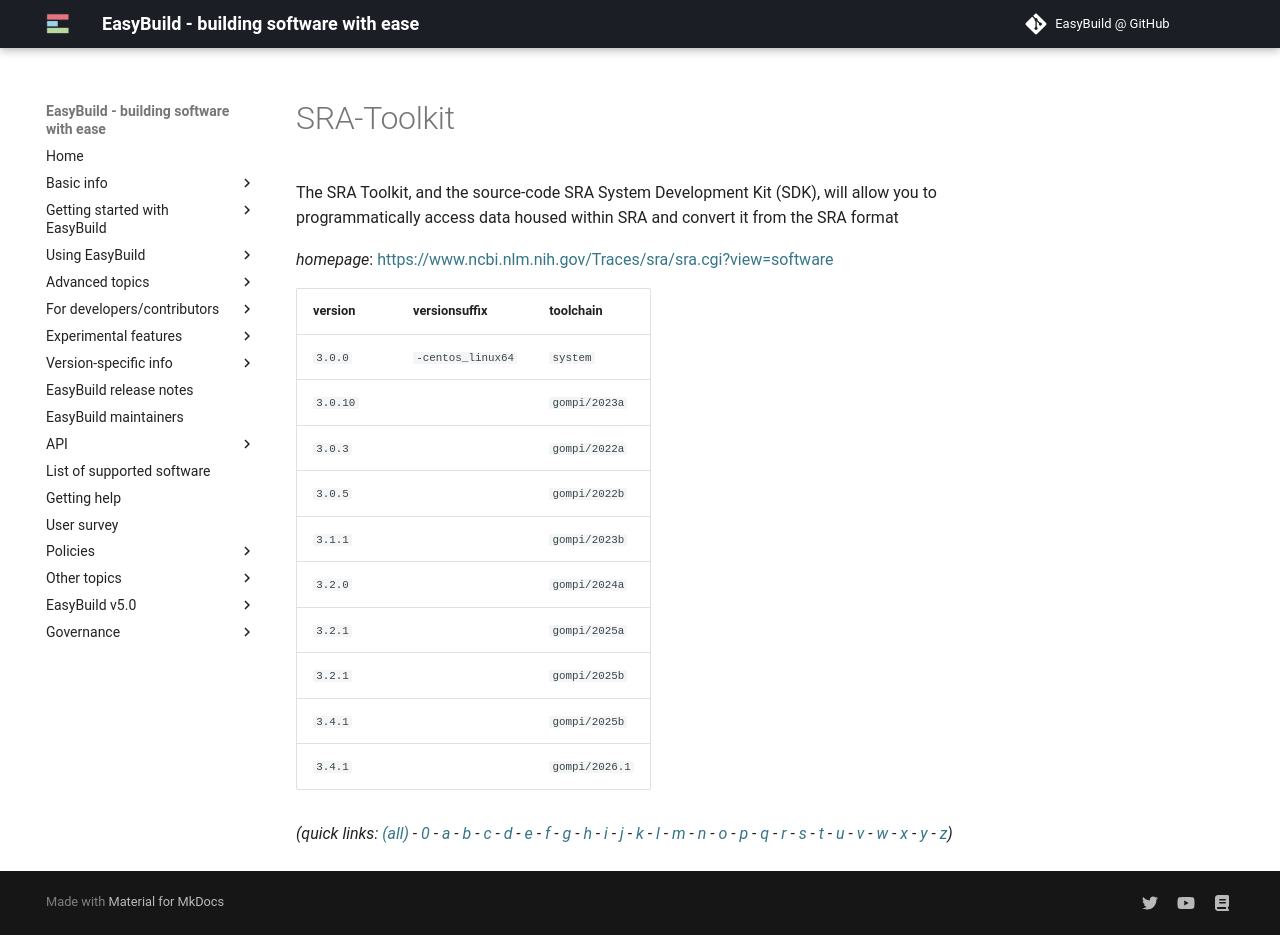

repository: easybuilders/easybuild-docs · page: version-specific/supported-software/s/SRA-Toolkit/index.html · generator: mkdocs

---
search:
  boost: 0.5
---
# SRA-Toolkit

The SRA Toolkit, and the source-code SRA System Development  Kit (SDK), will allow you to programmatically access data housed within SRA  and convert it from the SRA format

*homepage*: <https://www.ncbi.nlm.nih.gov/Traces/sra/sra.cgi?view=software>

version | versionsuffix | toolchain
--------|---------------|----------
``3.0.0`` | ``-centos_linux64`` | ``system``
``3.0.10`` |  | ``gompi/2023a``
``3.0.3`` |  | ``gompi/2022a``
``3.0.5`` |  | ``gompi/2022b``
``3.1.1`` |  | ``gompi/2023b``
``3.2.0`` |  | ``gompi/2024a``
``3.2.1`` |  | ``gompi/2025a``
``3.2.1`` |  | ``gompi/2025b``
``3.4.1`` |  | ``gompi/2025b``


*(quick links: [(all)](../index.md) - [0](../0/index.md) - [a](../a/index.md) - [b](../b/index.md) - [c](../c/index.md) - [d](../d/index.md) - [e](../e/index.md) - [f](../f/index.md) - [g](../g/index.md) - [h](../h/index.md) - [i](../i/index.md) - [j](../j/index.md) - [k](../k/index.md) - [l](../l/index.md) - [m](../m/index.md) - [n](../n/index.md) - [o](../o/index.md) - [p](../p/index.md) - [q](../q/index.md) - [r](../r/index.md) - [s](../s/index.md) - [t](../t/index.md) - [u](../u/index.md) - [v](../v/index.md) - [w](../w/index.md) - [x](../x/index.md) - [y](../y/index.md) - [z](../z/index.md))*
